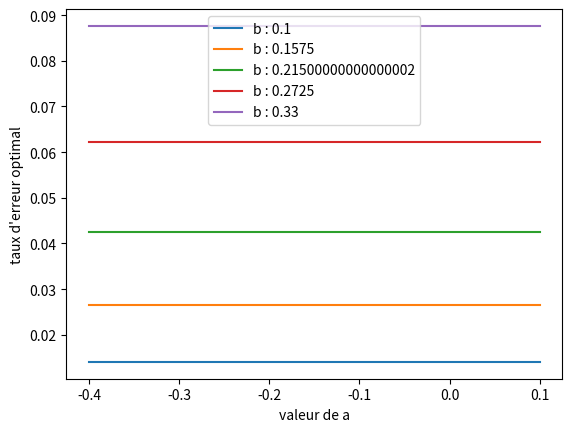

Recreate this plot in Python.
from scipy.optimize import minimize_scalar
import numpy
import scipy
import matplotlib.pyplot as plt
import scipy.special

D = 8192
W = 10
penalite = 1.5 #temps en secondes compris entre 0.6 et 2.1

# [redacted]
# [redacted]
# [redacted]

fig, ax = plt.subplots()


valeursDeB = numpy.linspace(0.1, 0.33, 5)

for b in valeursDeB :

    valeursDeA = numpy.linspace(-0.4, 0.1, 5)
    optiError = []
    
    for a in valeursDeA :
         
        def simulation(e) :
            return a + b * numpy.log2(1 + (D * numpy.sqrt(2) * scipy.special.erfinv(1-e)) / (2.066 * W))+ e*penalite
        
        result = minimize_scalar(simulation, bounds = (0, 1))
        optiError.append(result.x)
        
    ax.plot(valeursDeA, optiError, label="b : "+str(b))

ax.set_xlabel("valeur de a")
ax.set_ylabel("taux d'erreur optimal")
ax.legend()

plt.ion()
plt.show(block=True)